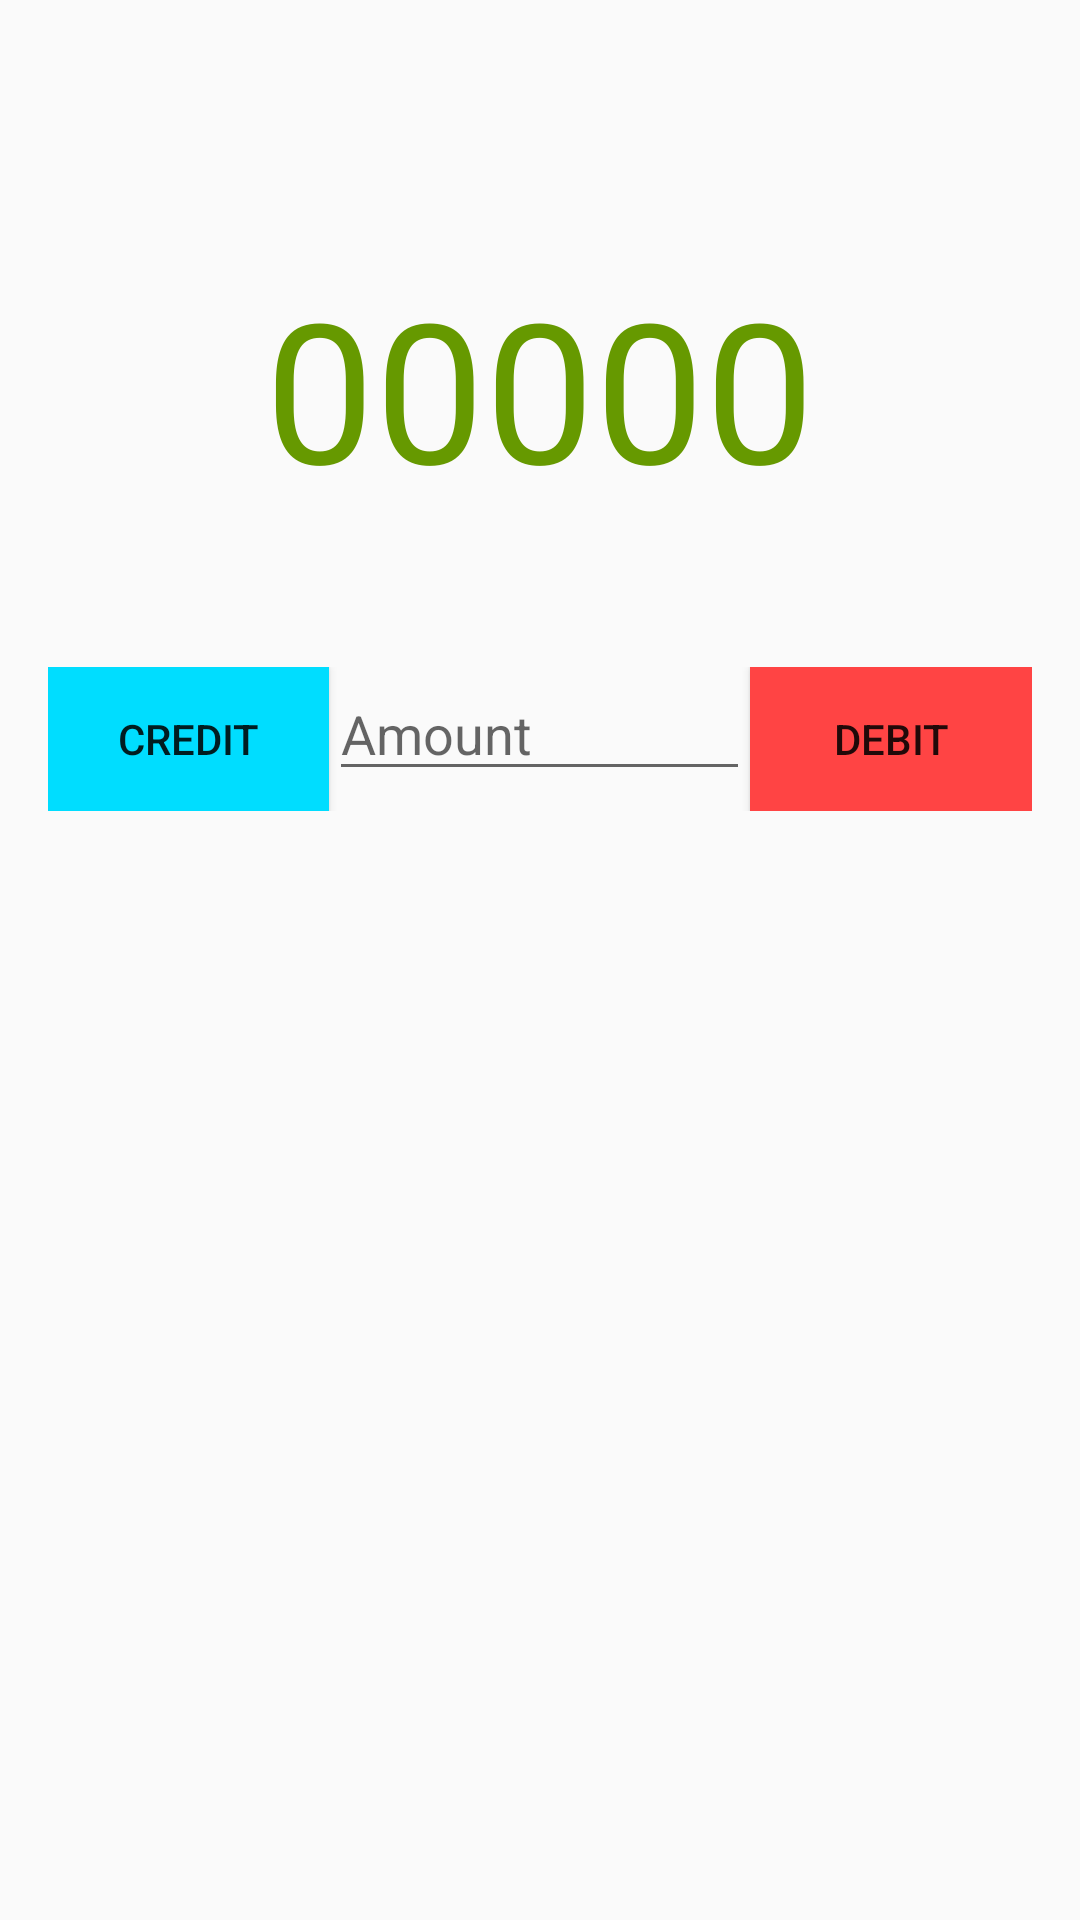

Write the Android layout XML for this screen, with the resource values it uses.
<!-- AndroidManifest.xml: application theme AppTheme -->
<!-- res/layout/activity_main.xml -->
<?xml version="1.0" encoding="utf-8"?>
<LinearLayout xmlns:android="http://schemas.android.com/apk/res/android"
    xmlns:tools="http://schemas.android.com/tools"
    android:layout_width="match_parent"
    android:layout_height="match_parent"
    android:orientation="vertical"
    android:padding="16dp"
    tools:context="com.example.shivam.newsavings.MainActivity">

    <TextView
        android:id="@+id/amtTextView"
        android:layout_width="wrap_content"
        android:layout_height="wrap_content"
        android:text="00000"
        android:layout_gravity="center_horizontal"
        android:textSize="65sp"
        android:layout_marginTop="70dp"
        android:textColor="@android:color/holo_green_dark"/>

    <LinearLayout
        android:layout_width="match_parent"
        android:layout_height="wrap_content"
        android:layout_marginTop="50dp"
        android:orientation="horizontal">
        <Button
            android:id="@+id/creditButton"
            android:layout_width="0dp"
            android:layout_height="wrap_content"
            android:layout_weight="2"
            android:background="@android:color/holo_blue_bright"
            android:text="Credit"/>
        <EditText
            android:id="@+id/amtEditText"
            android:layout_width="0dp"
            android:layout_height="wrap_content"
            android:layout_weight="3"
            android:focusable="true"
            android:textColor="@android:color/background_dark"
            android:hint="Amount"
            android:inputType="number"/>
        <Button
            android:id="@+id/debitButton"
            android:layout_width="0dp"
            android:layout_height="wrap_content"
            android:layout_weight="2"
            android:background="@android:color/holo_red_light"
            android:text="Debit"/>
    </LinearLayout>

</LinearLayout>
<!-- resources referenced by this layout -->
<resources>
  <style name="AppTheme" parent="Theme.AppCompat.Light.DarkActionBar">
          
          <item name="colorPrimary">#00bcd4</item>
          <item name="colorPrimaryDark">#0097a7</item>
          <item name="colorAccent">#009688</item>
      </style>
</resources>
